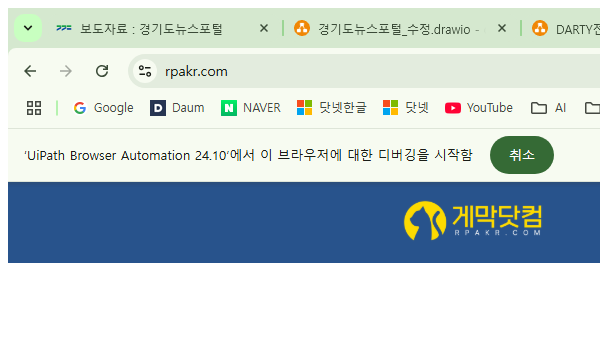
Task: Robotic Enterprise Framework
Workflow: InitAllApplications

Step 1: Attach Browser in window '*게막닷컴*' (chrome.exe)

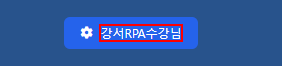
Step 2: find the element '*수강님'

Step 3 [then]: click on the element '*수강님' (no picture)

Step 4: click on the button '로그아웃' (no picture)

Step 5: find the pane in window '게막닷컴 - 대시보드 - Chrome' (chrome.exe) (no picture)

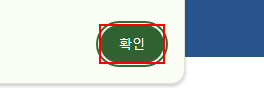
Step 6 [then]: click on the push button '확인' in window '게막닷컴*' (chrome.exe)

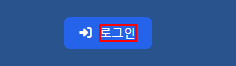
Step 7: click on the element '로그인'

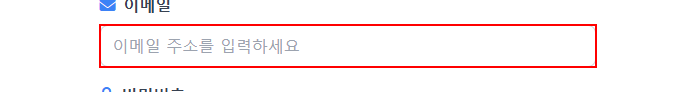
Step 8: Set Text_이메일입력(ID) on the text box 'email'

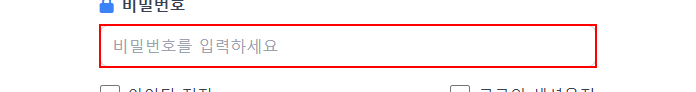
Step 9: Set Text_비밀번호입력 on the text box 'password'

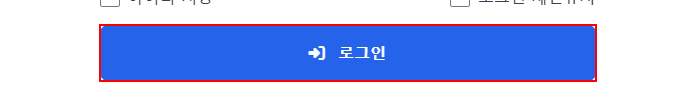
Step 10: click on the button '로그인'